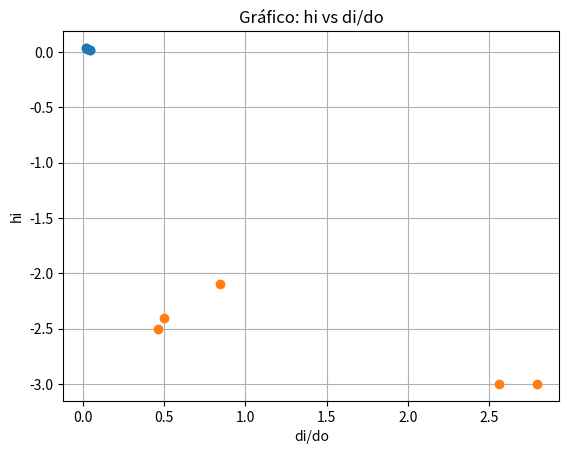

The script that saved this image: (Note: this script raises an exception after producing the figure.)
#!/usr/bin/env python
# coding: utf-8

# # Lab 4 OyO

# In[1]:


import matplotlib.pyplot as plt

# Valores obtenidos de las mediciones
do = [25, 60.5, 59, 24.5, 44]  # Reemplaza con tus valores de do
di = [64, 28, 29.2, 68.5, 37]  # Reemplaza con tus valores de di

# Cálculo de 1/do y 1/di
inv_do = [1 / valor for valor in do]
inv_di = [1 / valor for valor in di]

# Gráfico de 1/di vs 1/do
plt.plot(inv_do, inv_di, 'o')
plt.xlabel('1/do')
plt.ylabel('1/di')
plt.title('Gráfico: 1/di vs 1/do')
plt.grid(True)
plt.show()


# In[2]:


# Valores obtenidos de las mediciones
do = [25, 60.5, 59, 24.5, 44]  # Reemplaza con tus valores de do
di = [64, 28, 29.2, 68.5, 37]  # Reemplaza con tus valores de di
hi = [-3,-2.5, -2.4, -3, -2.1]  # Reemplaza con tus valores de hi

# Cálculo de di/do y hi
di_do = [di[i] / do[i] for i in range(len(do))]
altura_objeto = [hi[i] * di_do[i] for i in range(len(do))]

# Gráfico de hi vs di/do
plt.plot(di_do, hi, 'o')
plt.xlabel('di/do')
plt.ylabel('hi')
plt.title('Gráfico: hi vs di/do')
plt.grid(True)
plt.show()

# Cálculo de la altura del objeto
altura_promedio = sum(altura_objeto) / len(altura_objeto)
print("Altura promedio del objeto:", altura_promedio)


# ## Parte 2

# In[3]:


# Valores obtenidos de las mediciones
d1 = [23.5, 23.5, 47, 55, 41, 18.5]  # Reemplaza con tu valor de d1
d = [17.5, 13, 17, 17, 3, 60.5]  # Reemplaza con tu valor de d
d2 = [31.2, 55.5, 26, 27, 38, 14.5]  # Reemplaza con tu valor de d2

# Cálculo de la distancia focal f
f_minus = (1 / d1) - (1 / d) + (1 / d2)

# Cálculo de las posiciones de las imágenes reales y virtuales
posicion_imagen_real = 1 / (1 / d - 1 / f_minus)
posicion_imagen_virtual = 1 / (1 / d + 1 / f_minus)

# Imprime los resultados
print("Distancia focal f-:", f_minus)
print("Posición de la imagen real:", posicion_imagen_real)
print("Posición de la imagen virtual:", posicion_imagen_virtual)


# ## Parte 3

# In[12]:


def calcular_magnificacion(f_1, f_2, d_oo, d_o):
    magnificacion_exp = - (f_1 * d_oo) / (d_o * f_1) * f_2
    magnificacion_esperada = - f_1 / f_2
    return magnificacion_exp, magnificacion_esperada


# Valores:
f_1 = 300  # Distancia focal de la lente 1 (en cm)
f_2 = 125  # Distancia focal de la lente 2 (en cm)
d_oo = (274+3+42.5)  # Distancia entre el objeto y el ojo (en cm)
d_o = 274  # Distancia entre el objeto y la lente 1 (en cm)

magnificacion_exp, magnificacion_esperada = calcular_magnificacion(f_1, f_2, d_oo, d_o)

# Cálculo de la diferencia porcentual
diferencia_porcentual = abs((magnificacion_esperada - magnificacion_exp) / magnificacion_esperada) * 100

print("Magnificación experimental: ", magnificacion_exp)
print("Magnificación esperada: ", magnificacion_esperada)
print("Diferencia porcentual:", diferencia_porcentual)


# ## Parte 4

# In[13]:


def calcular_magnificacion_galileo(f_1, f_2, d_oo, d_o):
    magnificacion = - ((f_1 * d_oo) / ((d_o - f_1) * f_2))
    return magnificacion

magnificacion_real_4 = - (f_1 / f_2)

# Valores de ejemplo
f_1 = 300  # Distancia focal de la lente positiva (en cm)
f_2 = -50  # Distancia focal de la lente negativa (en cm)
d_oo = (297+3+25)  # Distancia entre el objeto y el ojo (en cm)
d_o = 297  # Distancia entre el objeto y la lente 1 (en cm)

magnificacion = calcular_magnificacion_galileo(f_1, f_2, d_oo, d_o)

print("Magnificación del telescopio de Galileo: ", magnificacion)


# ## Parte 5

# In[21]:


def calcular_magnificacion_microscopio(f_1, f_2, d_oo, d_o, d_i):
    magnificacion = - ((f_1 * d_oo) / ((d_o - f_1) * f_2))
    magnificacion_real = - ((L * d_oo) / (f_1 * f_2))
    return magnificacion, magnificacion_real


f_1 = 15  # Distancia focal del objetivo (en cm)
f_2 = 125  # Distancia focal del ocular (en cm)
d_oo = (2+2+8.5)  # Distancia entre el objeto y el ojo (en cm)
d_o = 2  # Distancia entre el objeto y el objetivo (en cm)
d_i = 2  # Distancia entre el ocular y la imagen final (en cm)
L = 8.5

magnificacion = calcular_magnificacion_microscopio(f_1, f_2, d_oo, d_o, d_i)

print("Magnificación del microscopio: ", magnificacion)
print("Magnificación esperada del microscopio: ", magnificacion_real)

